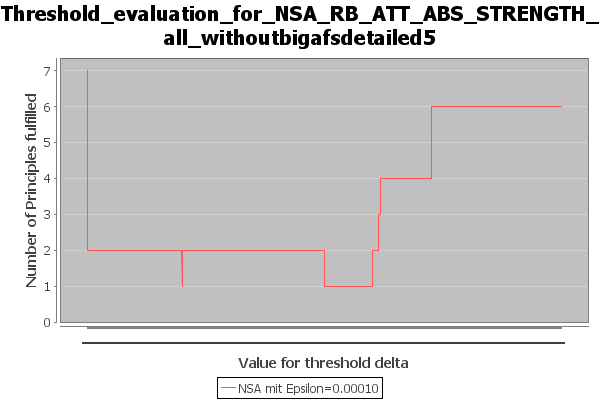

The table this chart was drawn from, first rows:
Bezeichnung, Value for threshold delta, Number of Principles fulfilled, principles_fulfilled, principles_not_fulfilled
NSA mit Epsilon=0.00010, 0.0, 7, {Strong Admissibility / Admissibility / …, {Reinstatement / SCC Decomposability / D…
NSA mit Epsilon=0.00010, 0.001, 2, {Semi-Qualified Admissibility / I-Maxima…, {Strong Admissibility / Reinstatement / …
NSA mit Epsilon=0.00010, 0.002, 2, {Semi-Qualified Admissibility / I-Maxima…, {Strong Admissibility / Reinstatement / …
NSA mit Epsilon=0.00010, 0.003, 2, {Semi-Qualified Admissibility / I-Maxima…, {Strong Admissibility / Reinstatement / …
NSA mit Epsilon=0.00010, 0.004, 2, {Semi-Qualified Admissibility / I-Maxima…, {Strong Admissibility / Reinstatement / …
NSA mit Epsilon=0.00010, 0.005, 2, {Semi-Qualified Admissibility / I-Maxima…, {Strong Admissibility / Reinstatement / …
NSA mit Epsilon=0.00010, 0.006, 2, {Semi-Qualified Admissibility / I-Maxima…, {Strong Admissibility / Reinstatement / …
NSA mit Epsilon=0.00010, 0.007, 2, {Semi-Qualified Admissibility / I-Maxima…, {Strong Admissibility / Reinstatement / …
NSA mit Epsilon=0.00010, 0.008, 2, {Semi-Qualified Admissibility / I-Maxima…, {Strong Admissibility / Reinstatement / …
NSA mit Epsilon=0.00010, 0.009, 2, {Semi-Qualified Admissibility / I-Maxima…, {Strong Admissibility / Reinstatement / …
NSA mit Epsilon=0.00010, 0.010, 2, {Semi-Qualified Admissibility / I-Maxima…, {Strong Admissibility / Reinstatement / …
NSA mit Epsilon=0.00010, 0.011, 2, {Semi-Qualified Admissibility / I-Maxima…, {Strong Admissibility / Reinstatement / …
NSA mit Epsilon=0.00010, 0.012, 2, {Semi-Qualified Admissibility / I-Maxima…, {Strong Admissibility / Reinstatement / …
NSA mit Epsilon=0.00010, 0.013, 2, {Semi-Qualified Admissibility / I-Maxima…, {Strong Admissibility / Reinstatement / …
NSA mit Epsilon=0.00010, 0.014, 2, {Semi-Qualified Admissibility / I-Maxima…, {Strong Admissibility / Reinstatement / …
NSA mit Epsilon=0.00010, 0.015, 2, {Semi-Qualified Admissibility / I-Maxima…, {Strong Admissibility / Reinstatement / …
NSA mit Epsilon=0.00010, 0.016, 2, {Semi-Qualified Admissibility / I-Maxima…, {Strong Admissibility / Reinstatement / …
NSA mit Epsilon=0.00010, 0.017, 2, {Semi-Qualified Admissibility / I-Maxima…, {Strong Admissibility / Reinstatement / …
NSA mit Epsilon=0.00010, 0.018, 2, {Semi-Qualified Admissibility / I-Maxima…, {Strong Admissibility / Reinstatement / …
NSA mit Epsilon=0.00010, 0.019, 2, {Semi-Qualified Admissibility / I-Maxima…, {Strong Admissibility / Reinstatement / …
NSA mit Epsilon=0.00010, 0.020, 2, {Semi-Qualified Admissibility / I-Maxima…, {Strong Admissibility / Reinstatement / …
NSA mit Epsilon=0.00010, 0.021, 2, {Semi-Qualified Admissibility / I-Maxima…, {Strong Admissibility / Reinstatement / …
NSA mit Epsilon=0.00010, 0.022, 2, {Semi-Qualified Admissibility / I-Maxima…, {Strong Admissibility / Reinstatement / …
NSA mit Epsilon=0.00010, 0.023, 2, {Semi-Qualified Admissibility / I-Maxima…, {Strong Admissibility / Reinstatement / …
NSA mit Epsilon=0.00010, 0.024, 2, {Semi-Qualified Admissibility / I-Maxima…, {Strong Admissibility / Reinstatement / …
NSA mit Epsilon=0.00010, 0.025, 2, {Semi-Qualified Admissibility / I-Maxima…, {Strong Admissibility / Reinstatement / …
NSA mit Epsilon=0.00010, 0.026, 2, {Semi-Qualified Admissibility / I-Maxima…, {Strong Admissibility / Reinstatement / …
NSA mit Epsilon=0.00010, 0.027, 2, {Semi-Qualified Admissibility / I-Maxima…, {Strong Admissibility / Reinstatement / …
NSA mit Epsilon=0.00010, 0.028, 2, {Semi-Qualified Admissibility / I-Maxima…, {Strong Admissibility / Reinstatement / …
NSA mit Epsilon=0.00010, 0.029, 2, {Semi-Qualified Admissibility / I-Maxima…, {Strong Admissibility / Reinstatement / …
NSA mit Epsilon=0.00010, 0.030, 2, {Semi-Qualified Admissibility / I-Maxima…, {Strong Admissibility / Reinstatement / …
NSA mit Epsilon=0.00010, 0.031, 2, {Semi-Qualified Admissibility / I-Maxima…, {Strong Admissibility / Reinstatement / …
NSA mit Epsilon=0.00010, 0.032, 2, {Semi-Qualified Admissibility / I-Maxima…, {Strong Admissibility / Reinstatement / …
NSA mit Epsilon=0.00010, 0.033, 2, {Semi-Qualified Admissibility / I-Maxima…, {Strong Admissibility / Reinstatement / …
NSA mit Epsilon=0.00010, 0.034, 2, {Semi-Qualified Admissibility / I-Maxima…, {Strong Admissibility / Reinstatement / …
NSA mit Epsilon=0.00010, 0.035, 2, {Semi-Qualified Admissibility / I-Maxima…, {Strong Admissibility / Reinstatement / …
NSA mit Epsilon=0.00010, 0.036, 2, {Semi-Qualified Admissibility / I-Maxima…, {Strong Admissibility / Reinstatement / …
NSA mit Epsilon=0.00010, 0.037, 2, {Semi-Qualified Admissibility / I-Maxima…, {Strong Admissibility / Reinstatement / …
NSA mit Epsilon=0.00010, 0.038, 2, {Semi-Qualified Admissibility / I-Maxima…, {Strong Admissibility / Reinstatement / …
NSA mit Epsilon=0.00010, 0.039, 2, {Semi-Qualified Admissibility / I-Maxima…, {Strong Admissibility / Reinstatement / …
NSA mit Epsilon=0.00010, 0.040, 2, {Semi-Qualified Admissibility / I-Maxima…, {Strong Admissibility / Reinstatement / …
NSA mit Epsilon=0.00010, 0.041, 2, {Semi-Qualified Admissibility / I-Maxima…, {Strong Admissibility / Reinstatement / …
NSA mit Epsilon=0.00010, 0.042, 2, {Semi-Qualified Admissibility / I-Maxima…, {Strong Admissibility / Reinstatement / …
NSA mit Epsilon=0.00010, 0.043, 2, {Semi-Qualified Admissibility / I-Maxima…, {Strong Admissibility / Reinstatement / …
NSA mit Epsilon=0.00010, 0.044, 2, {Semi-Qualified Admissibility / I-Maxima…, {Strong Admissibility / Reinstatement / …
NSA mit Epsilon=0.00010, 0.045, 2, {Semi-Qualified Admissibility / I-Maxima…, {Strong Admissibility / Reinstatement / …
NSA mit Epsilon=0.00010, 0.046, 2, {Semi-Qualified Admissibility / I-Maxima…, {Strong Admissibility / Reinstatement / …
NSA mit Epsilon=0.00010, 0.047, 2, {Semi-Qualified Admissibility / I-Maxima…, {Strong Admissibility / Reinstatement / …
NSA mit Epsilon=0.00010, 0.048, 2, {Semi-Qualified Admissibility / I-Maxima…, {Strong Admissibility / Reinstatement / …
NSA mit Epsilon=0.00010, 0.049, 2, {Semi-Qualified Admissibility / I-Maxima…, {Strong Admissibility / Reinstatement / …
NSA mit Epsilon=0.00010, 0.050, 2, {Semi-Qualified Admissibility / I-Maxima…, {Strong Admissibility / Reinstatement / …
NSA mit Epsilon=0.00010, 0.051, 2, {Semi-Qualified Admissibility / I-Maxima…, {Strong Admissibility / Reinstatement / …
NSA mit Epsilon=0.00010, 0.052, 2, {Semi-Qualified Admissibility / I-Maxima…, {Strong Admissibility / Reinstatement / …
NSA mit Epsilon=0.00010, 0.053, 2, {Semi-Qualified Admissibility / I-Maxima…, {Strong Admissibility / Reinstatement / …
NSA mit Epsilon=0.00010, 0.054, 2, {Semi-Qualified Admissibility / I-Maxima…, {Strong Admissibility / Reinstatement / …
NSA mit Epsilon=0.00010, 0.055, 2, {Semi-Qualified Admissibility / I-Maxima…, {Strong Admissibility / Reinstatement / …
NSA mit Epsilon=0.00010, 0.056, 2, {Semi-Qualified Admissibility / I-Maxima…, {Strong Admissibility / Reinstatement / …
NSA mit Epsilon=0.00010, 0.057, 2, {Semi-Qualified Admissibility / I-Maxima…, {Strong Admissibility / Reinstatement / …
NSA mit Epsilon=0.00010, 0.058, 2, {Semi-Qualified Admissibility / I-Maxima…, {Strong Admissibility / Reinstatement / …
NSA mit Epsilon=0.00010, 0.059, 2, {Semi-Qualified Admissibility / I-Maxima…, {Strong Admissibility / Reinstatement / …
... 941 more rows
